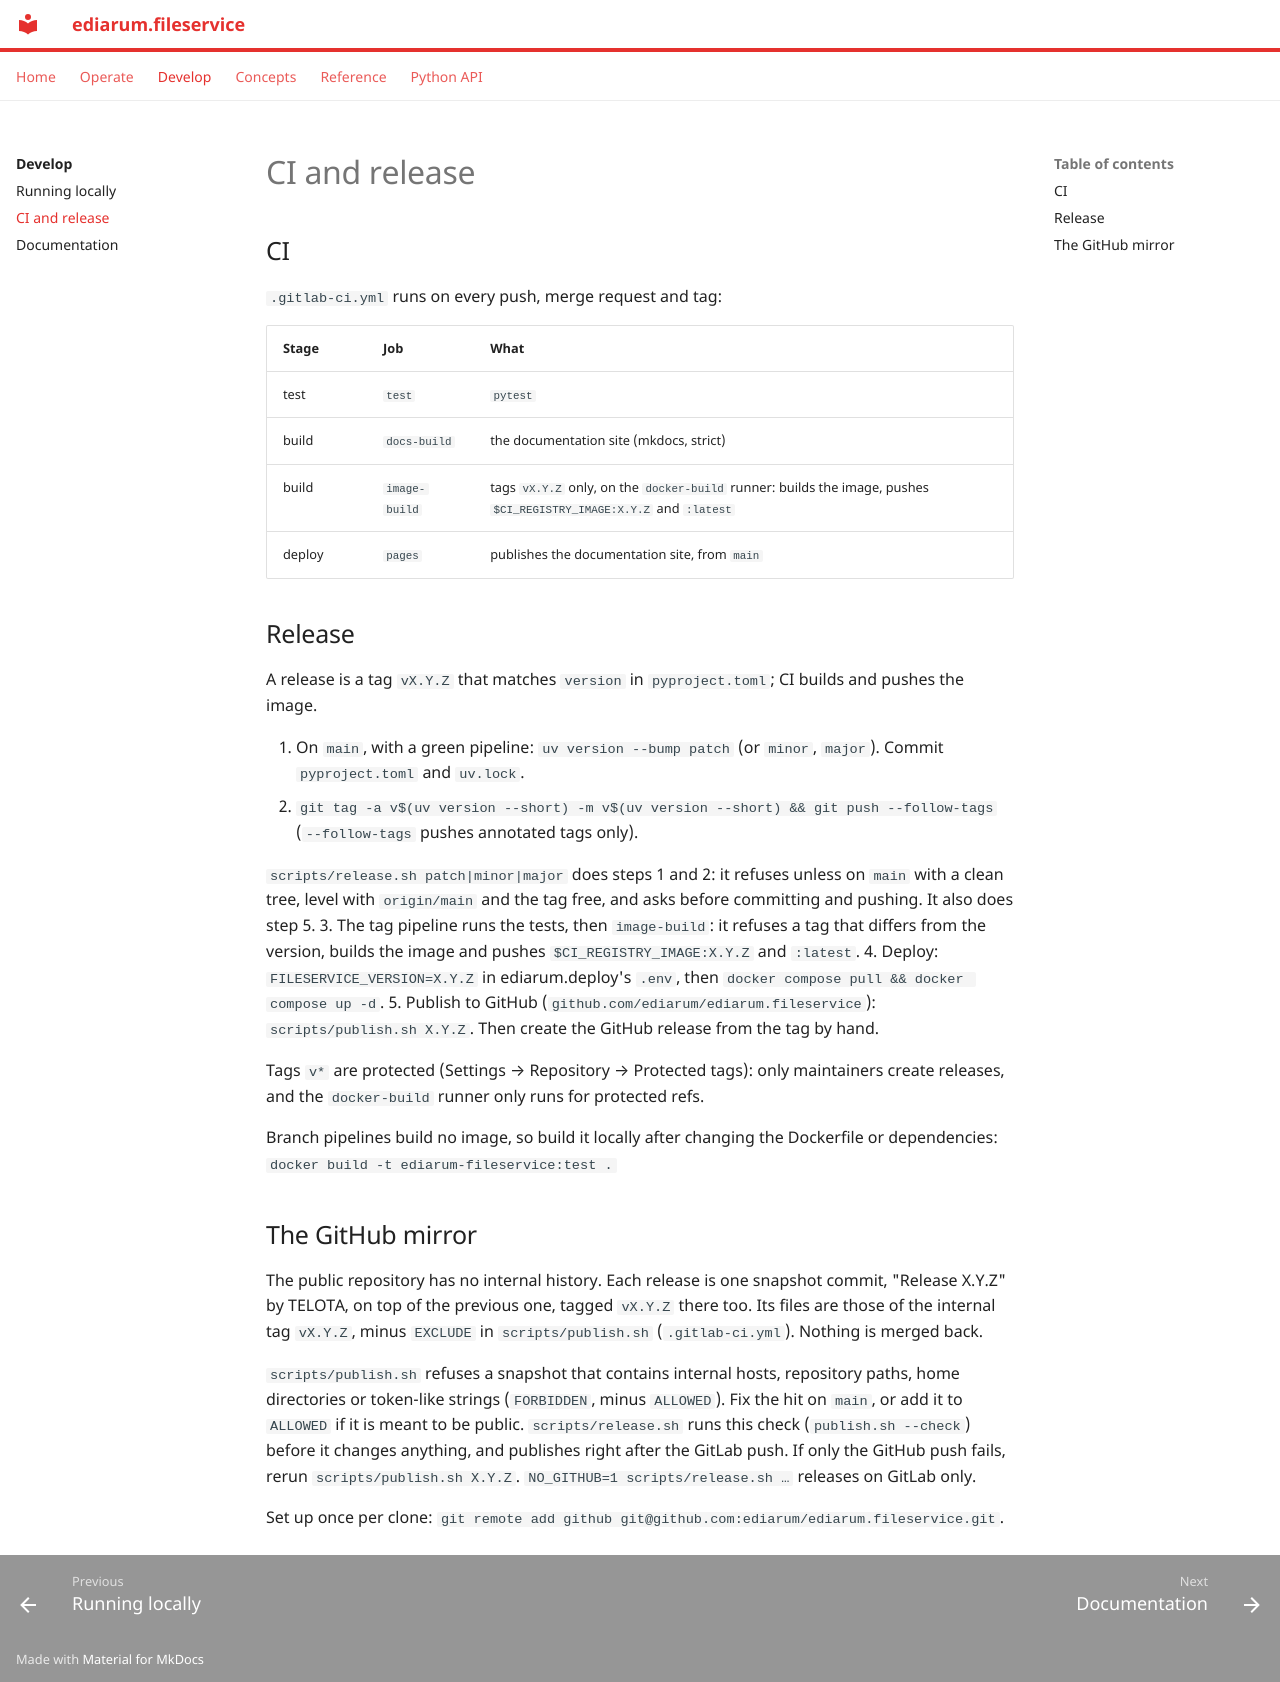

repository: ediarum/ediarum.fileservice · page: develop/release/index.html · generator: mkdocs

# CI and release

## CI

`.gitlab-ci.yml` runs on every push, merge request and tag:

| Stage | Job | What |
|---|---|---|
| test | `test` | `pytest` |
| build | `docs-build` | the documentation site (mkdocs, strict) |
| build | `image-build` | tags `vX.Y.Z` only, on the `docker-build` runner: builds the image, pushes `$CI_REGISTRY_IMAGE:X.Y.Z` and `:latest` |
| deploy | `pages` | publishes the documentation site, from `main` |

## Release

A release is a tag `vX.Y.Z` that matches `version` in `pyproject.toml`; CI
builds and pushes the image.

1. On `main`, with a green pipeline: `uv version --bump patch` (or `minor`,
   `major`). Commit `pyproject.toml` and `uv.lock`.
2. `git tag -a v$(uv version --short) -m v$(uv version --short) && git push --follow-tags`
   (`--follow-tags` pushes annotated tags only).

   `scripts/release.sh patch|minor|major` does steps 1 and 2: it refuses
   unless on `main` with a clean tree, level with `origin/main` and the tag
   free, and asks before committing and pushing. It also does step 5.
3. The tag pipeline runs the tests, then `image-build`: it refuses a tag that
   differs from the version, builds the image and pushes
   `$CI_REGISTRY_IMAGE:X.Y.Z` and `:latest`.
4. Deploy: `FILESERVICE_VERSION=X.Y.Z` in ediarum.deploy's `.env`, then
   `docker compose pull && docker compose up -d`.
5. Publish to GitHub (`github.com/ediarum/ediarum.fileservice`):
   `scripts/publish.sh X.Y.Z`. Then create the GitHub release from the
   tag by hand.

Tags `v*` are protected (Settings → Repository → Protected tags): only
maintainers create releases, and the `docker-build` runner only runs for
protected refs.

Branch pipelines build no image, so build it locally after changing the
Dockerfile or dependencies: `docker build -t ediarum-fileservice:test .`

## The GitHub mirror

The public repository has no internal history. Each release is one snapshot
commit, "Release X.Y.Z" by TELOTA, on top of the previous one, tagged
`vX.Y.Z` there too. Its files are those of the internal tag `vX.Y.Z`, minus
`EXCLUDE` in `scripts/publish.sh` (`.gitlab-ci.yml`). Nothing is merged back.

`scripts/publish.sh` refuses a snapshot that contains internal hosts, repository
paths, home directories or token-like strings (`FORBIDDEN`, minus `ALLOWED`).
Fix the hit on `main`, or add it to `ALLOWED` if it is meant to be public.
`scripts/release.sh` runs this check (`publish.sh --check`) before it changes
anything, and publishes right after the GitLab push. If only the GitHub push
fails, rerun `scripts/publish.sh X.Y.Z`. `NO_GITHUB=1 scripts/release.sh …`
releases on GitLab only.

Set up once per clone:
`git remote add github git@github.com:ediarum/ediarum.fileservice.git`.
